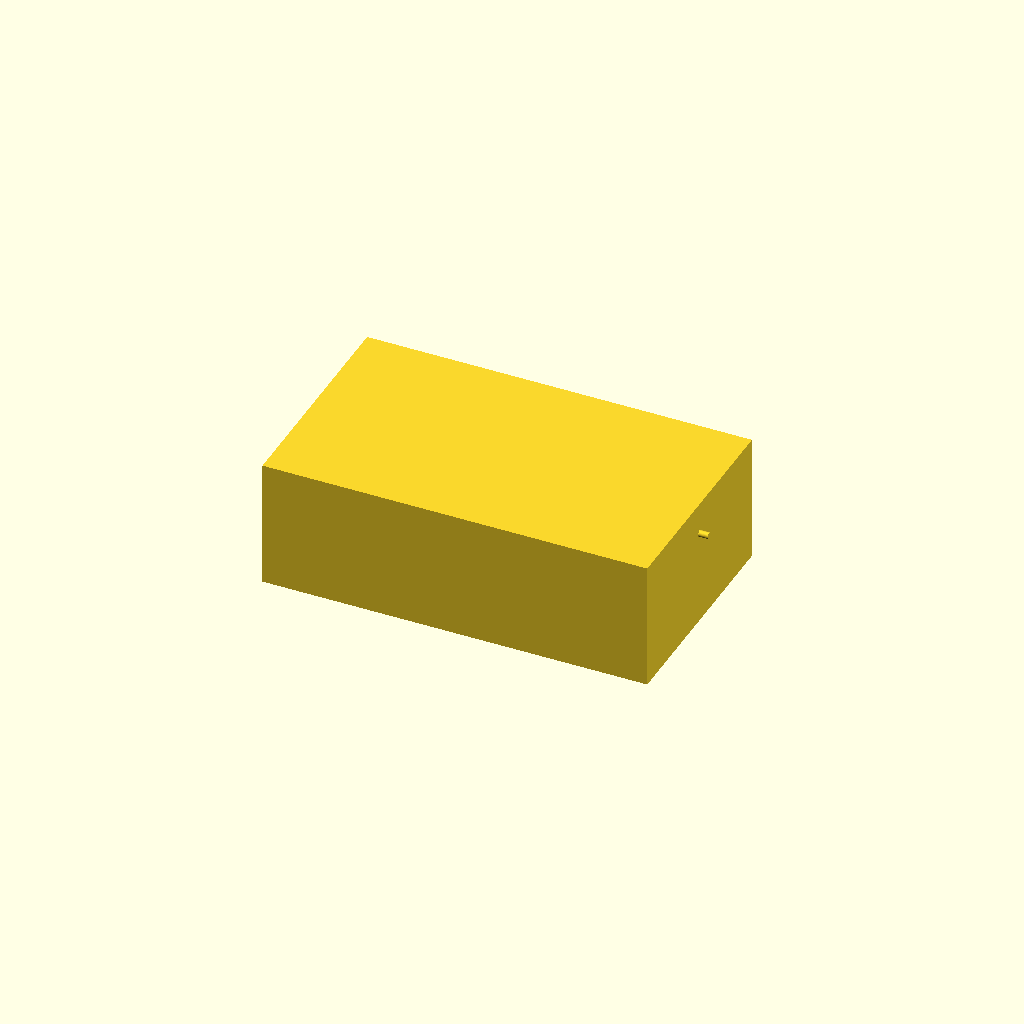
Cell 1: the model at its default parameters.
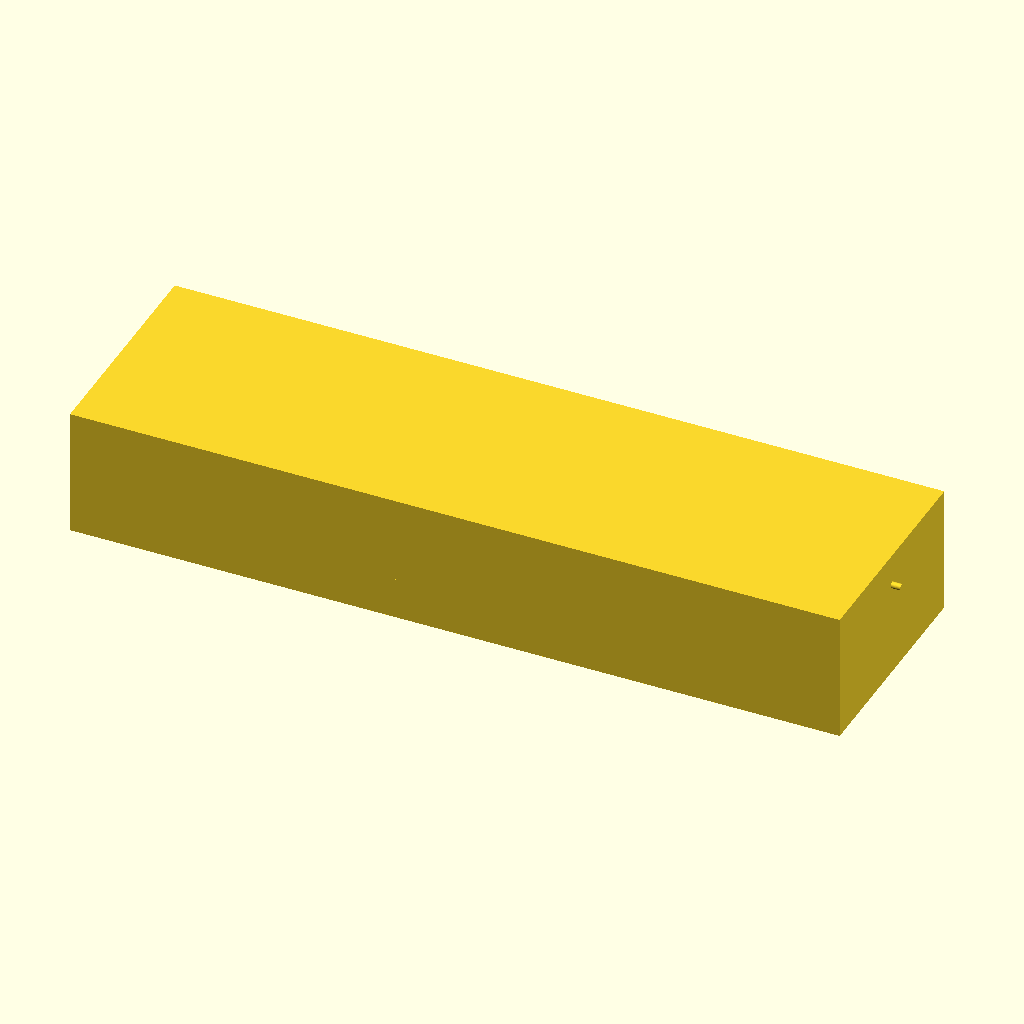
Cell 2: outer_x = 240 (everything else at default).
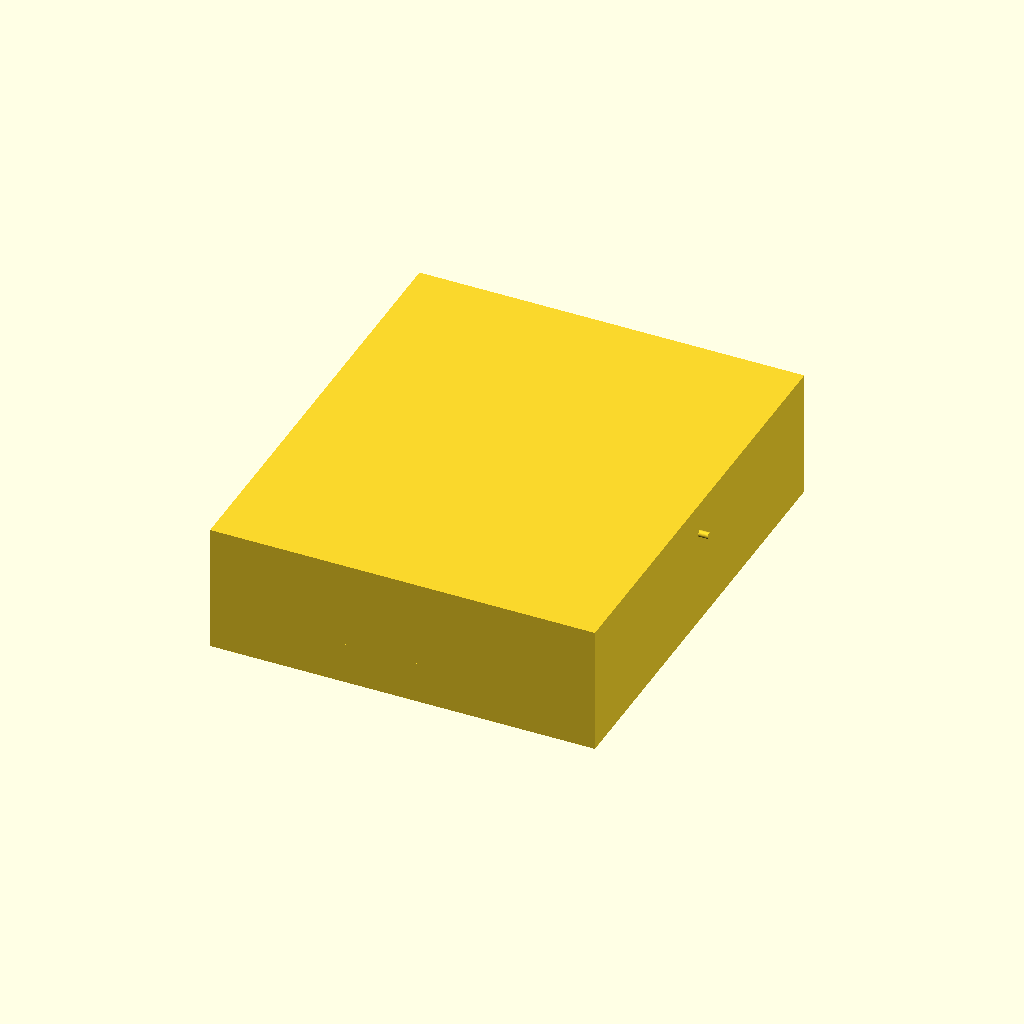
Cell 3: outer_y = 140 (everything else at default).
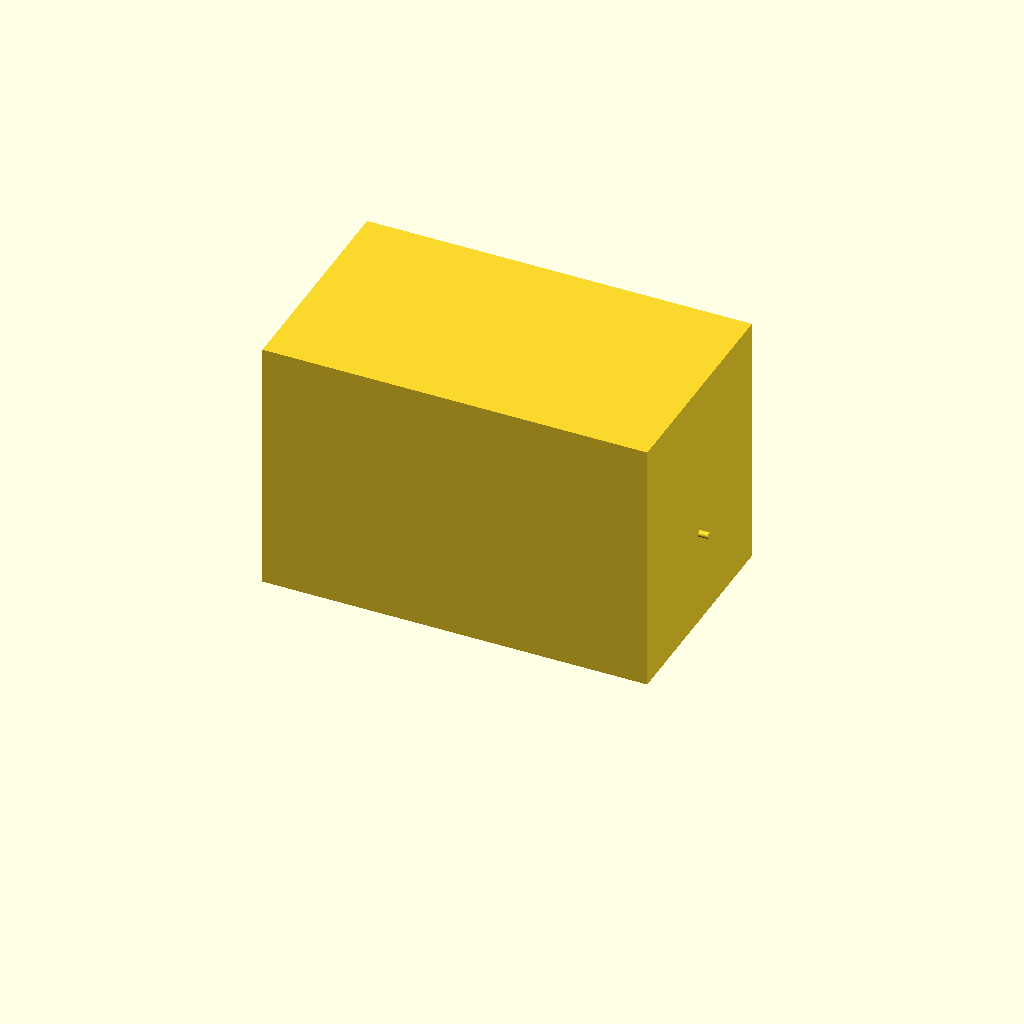
Cell 4: the same model with outer_h = 80.
All cells are drawn from one camera (rotation 55°, 0°, 25°, orthographic, colour scheme Cornfield), so only the parameter changes between them.
Source of the model, bench/results/gpu-v11s1-h1-g15/code/scadcoder-v11s1/mini_gel_tank_s1_a2.scad:
// Mini horizontal gel-electrophoresis box: open-top rectangular tank with a central
// raised gel-tray platform that divides the bottom into two buffer chambers.
// Print orientation: tank rests on the XY plane (z = 0) and builds upward (+Z).

$fn = 64;

// ---------------- Dimensions (mm) ----------------
outer_x      = 120;   // tank outer length (X)
outer_y      = 70;    // tank outer width (Y)
outer_h      = 40;    // tank outer height (Z)

wall         = 3;     // tank wall thickness
floor        = 3;     // tank floor thickness

platform_x   = 60;    // platform length (X), centred
platform_w   = outer_y; // platform spans full inner width (Y)
platform_top = 13;    // platform top height (Z) = inner floor (3) + 10

hole_d       = 2;     // electrode hole diameter
hole_y       = 0;     // electrode hole Y position
hole_z       = 30;    // electrode hole Z position

eps          = 0.5;   // overshoot for clean boolean cuts

// ---------------- Derived ----------------
inner_x = outer_x - 2 * wall;     // 114
inner_z = outer_h - floor;        // 37 (inner floor is at z = 3)

// ---------------- Model ----------------
union() {
    // Tank body (outer solid)
    translate([-outer_x / 2, -outer_y / 2, 0])
        cube([outer_x, outer_y, outer_h]);

    // Central platform for the gel tray
    translate([-platform_x / 2, -platform_w / 2, floor])
        cube([platform_x, platform_w, platform_top - floor]);

    // Electrode holes through each end wall, along X
    for (sx = [-1, 1])
        translate([sx * (outer_x / 2 - eps), hole_y, hole_z])
            rotate([0, 90, 0])
                cylinder(d = hole_d, h = wall + eps);
}
Parameter table extracted from the source (name, type, default, range or options):
outer_x: number, default 120
outer_y: number, default 70
outer_h: number, default 40
wall: number, default 3
floor: number, default 3
platform_x: number, default 60
platform_top: number, default 13
hole_d: number, default 2
hole_y: number, default 0
hole_z: number, default 30
eps: number, default 0.5
